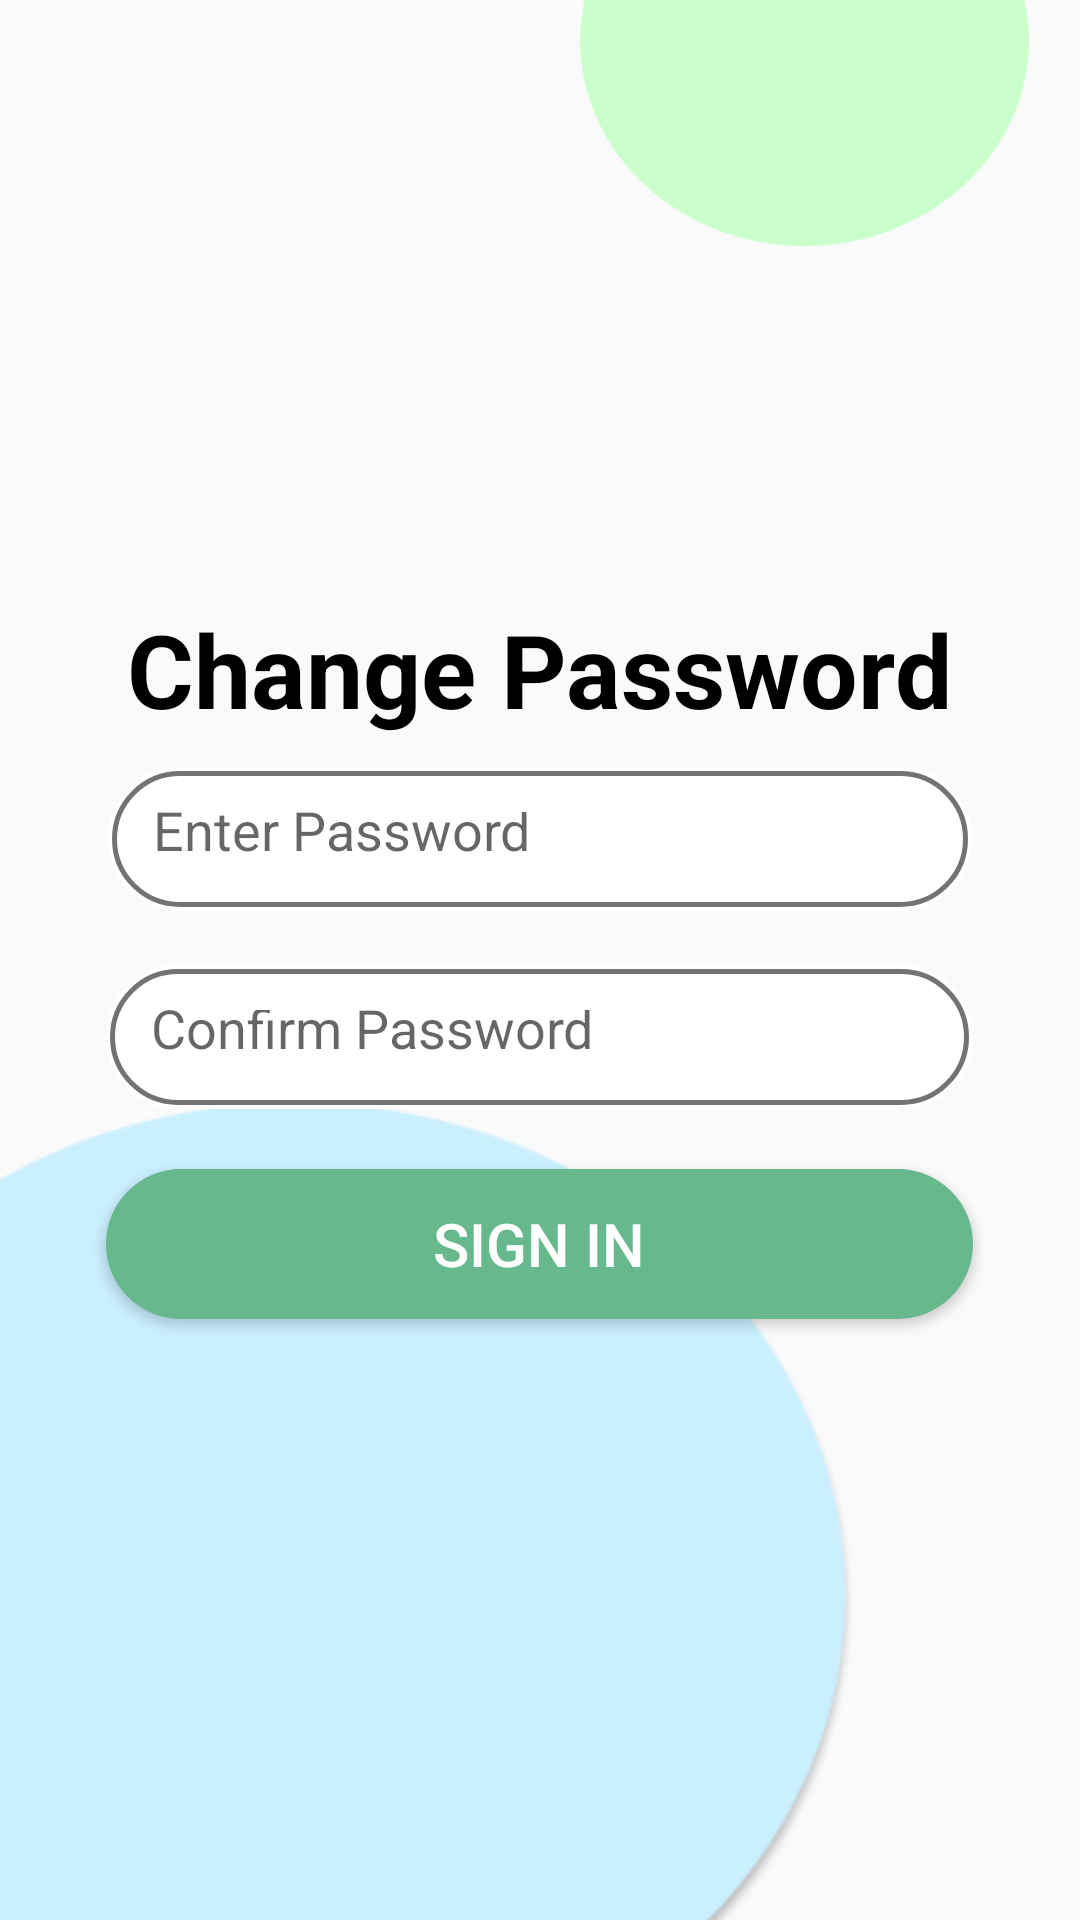

Write the Android layout XML for this screen, with the resource values it uses.
<!-- AndroidManifest.xml: application theme Theme.GeoDes_Mobile -->
<!-- res/layout/change_password.xml -->
<?xml version="1.0" encoding="utf-8"?>
<RelativeLayout xmlns:android="http://schemas.android.com/apk/res/android"
    xmlns:app="http://schemas.android.com/apk/res-auto"
    xmlns:tools="http://schemas.android.com/tools"
    android:layout_width="match_parent"
    android:layout_height="match_parent"
    tools:context=".useraccess.useraccessActivity">

    <ImageView
        android:id="@+id/imageView4"
        android:layout_width="wrap_content"
        android:layout_height="387dp"
        android:layout_alignParentTop="true"
        android:layout_alignParentEnd="true"
        android:layout_alignParentBottom="true"
        android:layout_marginTop="-55dp"
        android:layout_marginEnd="-89dp"
        android:layout_marginBottom="558dp"
        app:srcCompat="@drawable/design1" />

    <ImageView
        android:id="@+id/imageView5"
        android:layout_width="436dp"
        android:layout_height="335dp"
        android:layout_alignParentStart="true"
        android:layout_alignParentBottom="true"
        android:layout_marginStart="-120dp"
        android:layout_marginBottom="-63dp"
        app:srcCompat="@drawable/design2" />

    <LinearLayout
        android:layout_width="match_parent"
        android:layout_height="match_parent"
        android:gravity="center"
        android:orientation="vertical">

        <TextView
            android:id="@+id/Signup"
            android:layout_width="wrap_content"
            android:layout_height="wrap_content"
            android:layout_centerInParent="true"
            android:layout_marginBottom="10dp"
            android:gravity="center"
            android:text="Change Password"
            android:textColor="#000000"
            android:textSize="34sp"
            android:textStyle="bold" />

        <EditText
            android:id="@+id/userName"
            android:layout_width="288dp"
            android:layout_height="48dp"
            android:ems="10"
            android:hint="Enter Password"
            android:background="@drawable/rounded_corner"
            android:padding="15dp"
            android:inputType="text" />


        <EditText
            android:id="@+id/userPass"
            android:layout_width="289dp"
            android:layout_height="48dp"
            android:ems="10"
            android:hint="Confirm Password"
            android:inputType="textPassword"
            android:background="@drawable/rounded_corner"
            android:padding="15dp"
            android:paddingLeft="20dp"
            android:layout_marginTop="18dp" />

        <Button
            android:id="@+id/siButton"
            android:layout_width="289dp"
            android:layout_height="50dp"
            android:layout_marginTop="20dp"
            android:background="@drawable/btn_forgot_pass"
            android:text="Sign in"
            android:textColor="@color/white"
            android:textColorLink="#171616"
            android:textSize="20sp" />

        <ProgressBar
            android:layout_width="24dp"
            android:layout_height="64dp"
            android:id="@+id/progressBar"
            android:layout_gravity="center"
            android:visibility="gone"
            android:layout_marginTop="12dp"
            />

    </LinearLayout>

</RelativeLayout>
<!-- resources referenced by this layout -->
<resources>
  <color name="white">#FFFFFFFF</color>
  <!-- drawable btn_forgot_pass (drawable) -->
  <shape xmlns:android="http://schemas.android.com/apk/res/android">
      <solid android:color="#67B88C" /> 
      <corners android:radius="100dp" /> 
  </shape>
  <!-- drawable design1: png bitmap (drawable, 5417 bytes) -->
  <!-- drawable design2: png bitmap (drawable, 17598 bytes) -->
  <!-- drawable rounded_corner (drawable) -->
  <?xml version="1.0" encoding="utf-8"?>
  <layer-list xmlns:android="http://schemas.android.com/apk/res/android">
      <item>
          <shape android:shape="rectangle">
              <corners android:radius="30dp"/>
              <solid android:color="#FFFFFF"/>
          </shape>
      </item>
      <item android:right="1.5dp" android:left="1.5dp" android:top="1.5dp" android:bottom="1.5dp">
          <shape android:shape="rectangle">
              <corners android:radius="30dp"/>
              <stroke android:width="1.5dp" android:color="#737373"/>
          </shape>
      </item>
  </layer-list>
  <style name="Theme.GeoDes_Mobile" parent="Base.Theme.GeoDes_Mobile" />
  <style name="Base.Theme.GeoDes_Mobile" parent="Theme.AppCompat.Light.NoActionBar">
          
          
          <item name="android:textSize">18sp</item>
  
      </style>
</resources>
